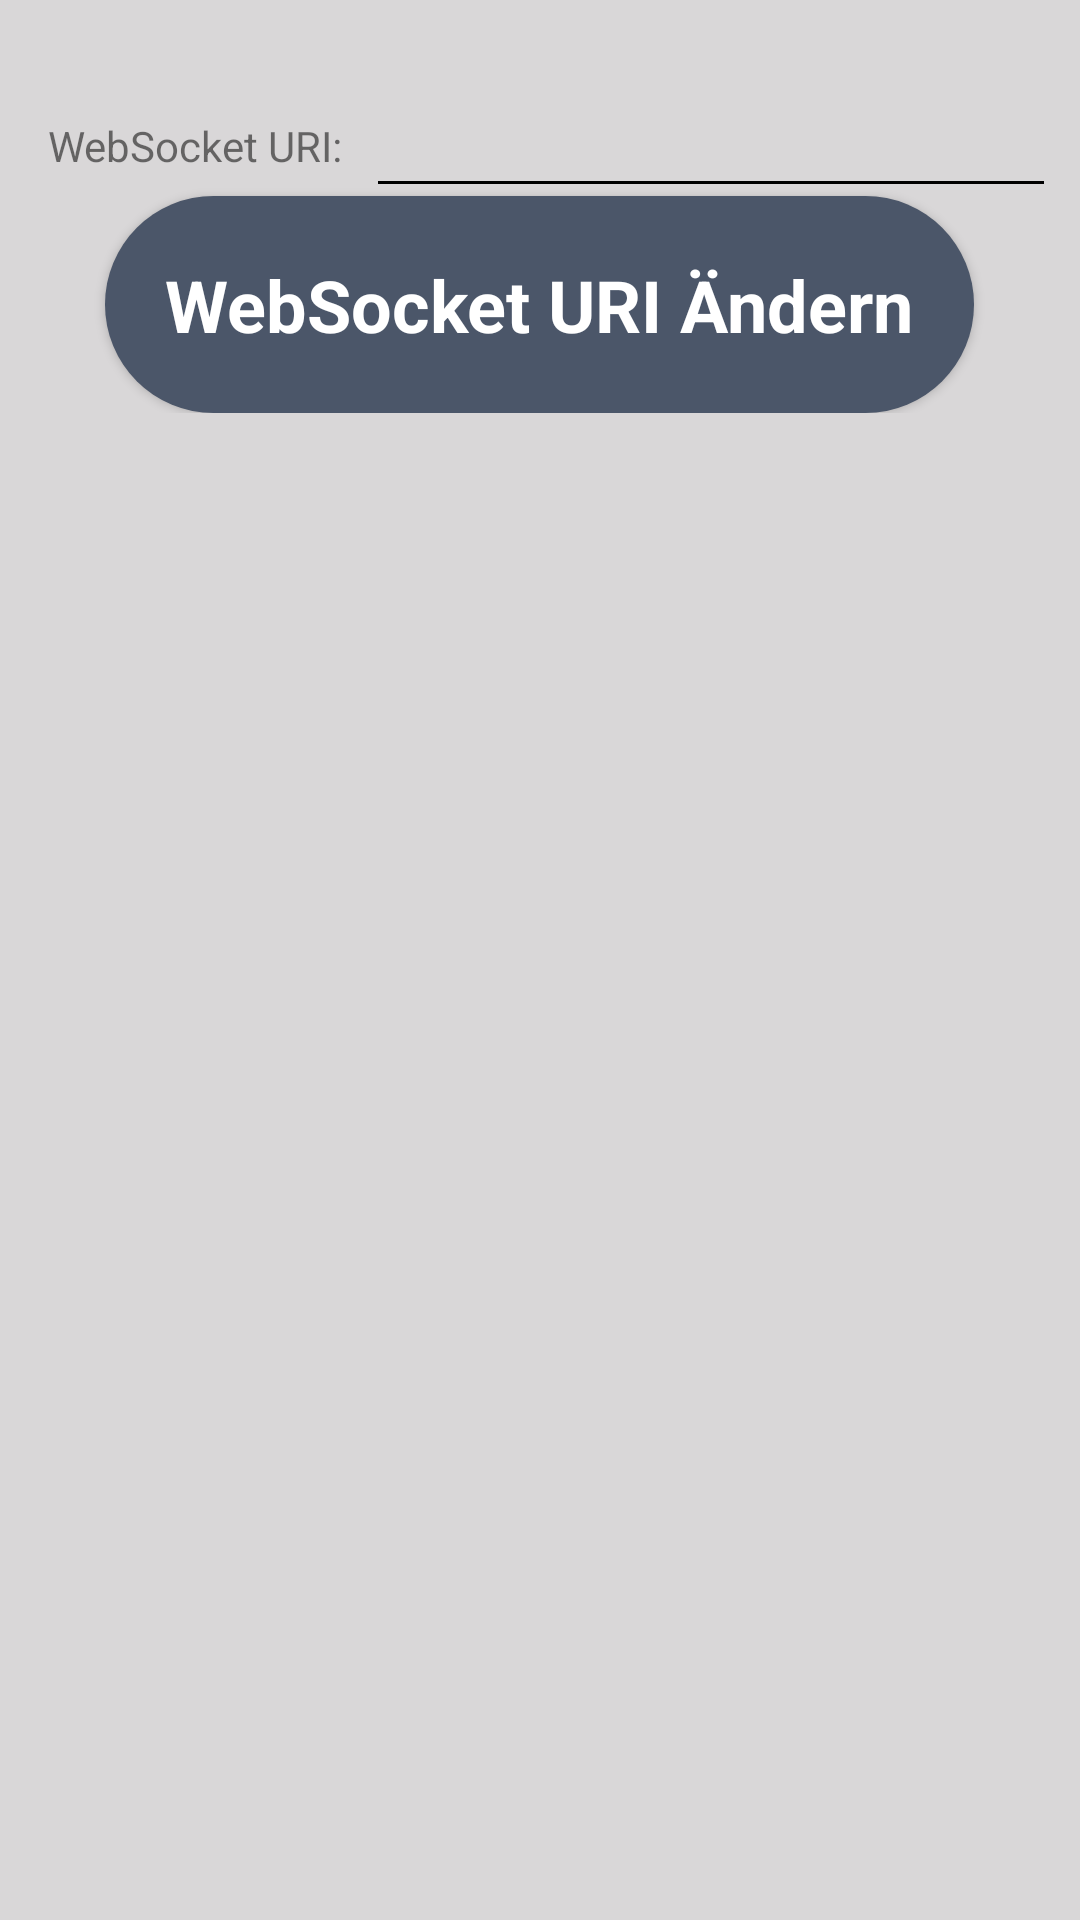

Here is an Android app screen rendered from its layout file. Give the layout XML and the strings, colors and styles it references.
<!-- AndroidManifest.xml: application theme SickDesign -->
<!-- res/layout/activity_settings.xml -->
<?xml version="1.0" encoding="utf-8"?>
<android.support.constraint.ConstraintLayout xmlns:android="http://schemas.android.com/apk/res/android"
    xmlns:app="http://schemas.android.com/apk/res-auto"
    xmlns:tools="http://schemas.android.com/tools"
    android:layout_width="match_parent"
    android:layout_height="match_parent"
    tools:context=".activities.settings.SettingsActivity">

    <LinearLayout
        android:layout_width="wrap_content"
        android:layout_height="wrap_content"
        android:layout_marginEnd="8dp"
        android:layout_marginStart="8dp"
        android:layout_marginTop="8dp"
        android:layout_weight="1"
        android:gravity="center"
        android:orientation="vertical"
        app:layout_constraintEnd_toEndOf="parent"
        app:layout_constraintStart_toStartOf="parent"
        app:layout_constraintTop_toTopOf="parent">

        <LinearLayout
            android:layout_width="wrap_content"
            android:layout_height="match_parent"
            android:layout_marginEnd="8dp"
            android:layout_marginStart="8dp"
            android:layout_marginTop="8dp"
            android:layout_weight="1"
            android:gravity="center_vertical"
            android:orientation="horizontal"
            app:layout_constraintEnd_toEndOf="parent"
            app:layout_constraintStart_toStartOf="parent"
            app:layout_constraintTop_toTopOf="parent">

            <TextView
                android:id="@+id/label_web_socket_uri"
                android:layout_width="wrap_content"
                android:layout_height="wrap_content"
                android:layout_marginEnd="8dp"
                android:layout_marginStart="8dp"
                android:layout_marginTop="8dp"
                android:text="@string/label_web_socket_uri"
                app:layout_constraintEnd_toStartOf="@+id/inputWebSocketURIField"
                app:layout_constraintStart_toStartOf="parent"
                app:layout_constraintTop_toTopOf="parent" />

            <EditText
                android:id="@+id/inputWebSocketURIField"
                android:layout_width="300dp"
                android:layout_height="wrap_content"
                android:layout_marginTop="8dp"
                android:layout_weight="1"
                android:ems="10"
                android:inputType="textPersonName"
                app:layout_constraintTop_toTopOf="parent"
                tools:layout_editor_absoluteX="87dp" />

        </LinearLayout>

        <Button
            android:id="@+id/buttonChangeWebSocketURI"
            style="@style/main_button_style"
            android:onClick="changeWebSocketURI"
            android:text="@string/button_change_web_socket_uri" />

    </LinearLayout>
</android.support.constraint.ConstraintLayout>
<!-- resources referenced by this layout -->
<resources>
  <string name="button_change_web_socket_uri">WebSocket URI Ändern</string>
  <string name="label_web_socket_uri">WebSocket URI:</string>
  <style name="main_button_style" parent="android:Widget.Button">
          <item name="android:layout_width">wrap_content</item>
          <item name="android:layout_height">wrap_content</item>
          <item name="android:background">@drawable/rounded_moderation_button</item>
          <item name="android:textColor">@color/text_light</item>
          <item name="android:textSize">24sp</item>
          <item name="android:textStyle">bold</item>
          <item name="android:paddingStart">20dp</item>
          <item name="android:paddingEnd">20dp</item>
          <item name="android:paddingTop">20dp</item>
          <item name="android:paddingBottom">20dp</item>
      </style>
  <style name="SickDesign" parent="AppTheme">
          <item name="android:colorBackground">@color/background</item>
          <item name="colorPrimary">@color/darkBlue</item>
          <item name="colorPrimaryDark">@color/darkBlue</item>
          <item name="android:textColorSecondary">?android:attr/textColorSecondary</item>
      </style>
  <!-- drawable rounded_moderation_button (drawable) -->
  <?xml version="1.0" encoding="utf-8"?>
  <shape xmlns:android="http://schemas.android.com/apk/res/android"
      android:shape="rectangle">
      <solid android:color="@color/darkBlue"/>
      <corners android:radius="70dp"/>
  </shape>
  <color name="text_light">#ffffffff</color>
  <style name="AppTheme" parent="Theme.AppCompat.Light.DarkActionBar">
          
          <item name="colorPrimary">@color/colorPrimary</item>
          <item name="colorPrimaryDark">@color/colorPrimaryDark</item>
          <item name="colorAccent">@color/colorAccent</item>
      </style>
  <color name="background">#d9d7d8</color>
  <color name="darkBlue">#4b5669</color>
  <color name="colorPrimary">#3f51b5</color>
  <color name="colorPrimaryDark">#303F9F</color>
  <color name="colorAccent">#FF4081</color>
</resources>
